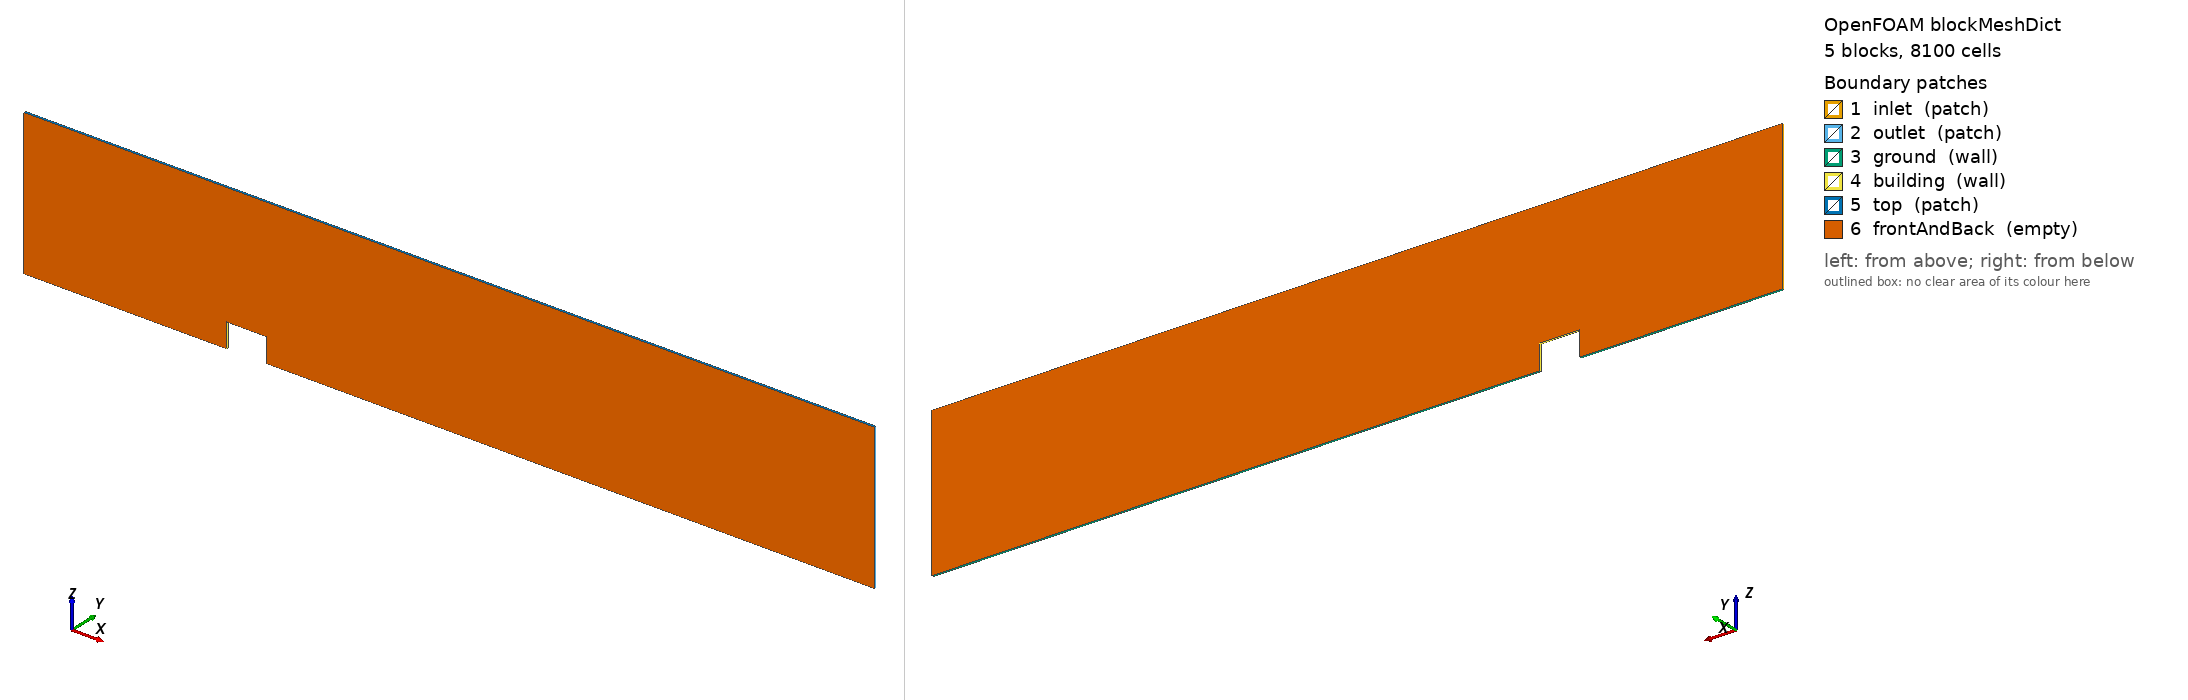

OpenFOAM case: the mesh blockMesh builds from blockMeshDict, 5 block(s), 8100 cells. Boundary patches (legend numbers): 1 inlet (patch), 2 outlet (patch), 3 ground (wall), 4 building (wall), 5 top (patch), 6 frontAndBack (empty). Left view from above one corner, right view from below the opposite corner. Boundary conditions: 1 field file(s) under 0/; 6 of 6 drawn patches have an entry in a shipped field file.

=== system/blockMeshDict ===
/*--------------------------------*- OpenFOAM -*-----------------------------*\
| =========                 |                                                 |
| \\      /  F ield         | OpenFOAM: The Open Source CFD Toolbox           |
|  \\    /   O peration     | Version:  v2312 / 10 / 11                       |
|   \\  /    A nd           | Website:  www.openfoam.com                      |
|    \\/     M anipulation  |                                                 |
\*---------------------------------------------------------------------------*/
FoamFile
{
    version     2.0;
    format      ascii;
    class       dictionary;
    object      blockMeshDict;
}
// * * * * * * * * * * * * * * * * * * * * * * * * * * * * * * * * * * * * * //

scale   1;

// Quasi-2D (1 cell thick in y). Domain: Lx=420.0m (upstream 100.0, building 20.0, wake 300.0), Lz=72.0m (H=12.0m)

vertices
(
    // Plane y = -0.5
    (  0.0 -0.5   0.0) // 0 inlet bottom
    (100.0 -0.5   0.0) // 1 building front ground
    (120.0 -0.5   0.0) // 2 building back ground
    (420.0 -0.5   0.0) // 3 outlet bottom
    (  0.0 -0.5  12.0) // 4 inlet roof height
    (100.0 -0.5  12.0) // 5 building windward top
    (120.0 -0.5  12.0) // 6 building leeward top
    (420.0 -0.5  12.0) // 7 outlet roof height
    (  0.0 -0.5  72.0) // 8 inlet top
    (100.0 -0.5  72.0) // 9 above building windward top
    (120.0 -0.5  72.0) // 10 above building leeward top
    (420.0 -0.5  72.0) // 11 outlet top
    // Plane y = +0.5
    (  0.0  0.5   0.0) // 12
    (100.0  0.5   0.0) // 13
    (120.0  0.5   0.0) // 14
    (420.0  0.5   0.0) // 15
    (  0.0  0.5  12.0) // 16
    (100.0  0.5  12.0) // 17
    (120.0  0.5  12.0) // 18
    (420.0  0.5  12.0) // 19
    (  0.0  0.5  72.0) // 20
    (100.0  0.5  72.0) // 21
    (120.0  0.5  72.0) // 22
    (420.0  0.5  72.0) // 23
);

blocks
(
    hex (0 1 13 12 4 5 17 16) (50 1 20) simpleGrading (1 1 1)
    hex (4 5 17 16 8 9 21 20) (50 1 30) simpleGrading (1 1 1)
    hex (5 6 18 17 9 10 22 21) (20 1 30) simpleGrading (1 1 1)
    hex (2 3 15 14 6 7 19 18) (100 1 20) simpleGrading (1 1 1)
    hex (6 7 19 18 10 11 23 22) (100 1 30) simpleGrading (1 1 1)
);

boundary
(
    inlet
    {
        type patch;
        faces
        (
            (0 12 16 4)
            (4 16 20 8)
        );
    }
    outlet
    {
        type patch;
        faces
        (
            (3 7 19 15)
            (7 11 23 19)
        );
    }
    ground
    {
        type wall;
        faces
        (
            (0 1 13 12)
            (2 3 15 14)
        );
    }
    building
    {
        type wall;
        faces
        (
            (1 5 17 13)
            (5 6 18 17)
            (2 14 18 6)
        );
    }
    top
    {
        type patch;
        faces
        (
            (8 9 21 20)
            (9 10 22 21)
            (10 11 23 22)
        );
    }
    frontAndBack
    {
        type empty;
        faces
        (
            (0 4 5 1) (4 8 9 5) (5 9 10 6) (2 6 7 3) (6 10 11 7)
            (12 13 17 16) (16 17 21 20) (17 18 22 21) (14 15 19 18) (18 19 23 22)
        );
    }
);

mergePatchPairs
(
);
// ************************************************************************* //


=== system/controlDict ===
/*--------------------------------*- OpenFOAM -*-----------------------------*\
| =========                 |                                                 |
| \\      /  F ield         | OpenFOAM: The Open Source CFD Toolbox           |
|  \\    /   O peration     | Version:  v2312 / 10 / 11                       |
|   \\  /    A nd           | Website:  www.openfoam.com                      |
|    \\/     M anipulation  |                                                 |
\*---------------------------------------------------------------------------*/
FoamFile
{
    version     2.0;
    format      ascii;
    class       dictionary;
    object      controlDict;
}
// * * * * * * * * * * * * * * * * * * * * * * * * * * * * * * * * * * * * * //

application     simpleFoam;
startFrom       startTime;
startTime       0;
stopAt          endTime;
endTime         2000;
deltaT          1;
writeControl    timeStep;
writeInterval   100;
purgeWrite      3;
writeFormat     ascii;
writePrecision  7;
writeCompression off;
timeFormat      general;
timePrecision   6;
runTimeModifiable true;

functions
{
    residuals
    {
        type            residuals;
        libs            ("libutilityFunctionObjects.so");
        writeControl    timeStep;
        writeInterval   1;
        fields          (p U k omega);
    }
    buildingForces
    {
        type            forces;
        libs            ("libforces.so");
        writeControl    timeStep;
        writeInterval   10;
        patches         (building);
        rho             rhoInf;
        rhoInf          1.225;
        CofG            (110.0 0 6.0);
    }
}
// ************************************************************************* //


=== 0/nut ===
/*--------------------------------*- OpenFOAM -*-----------------------------*\
| =========                 |                                                 |
| \\      /  F ield         | OpenFOAM: The Open Source CFD Toolbox           |
|  \\    /   O peration     | Version:  v2312 / 10 / 11                       |
|   \\  /    A nd           | Website:  www.openfoam.com                      |
|    \\/     M anipulation  |                                                 |
\*---------------------------------------------------------------------------*/
FoamFile
{
    version     2.0;
    format      ascii;
    class       volScalarField;
    location    "0";
    object      nut;
}
// * * * * * * * * * * * * * * * * * * * * * * * * * * * * * * * * * * * * * //

dimensions      [0 2 -1 0 0 0 0];

internalField   uniform 0;

boundaryField
{
    inlet
    {
        type            calculated;
        value           uniform 0;
    }

    outlet
    {
        type            calculated;
        value           uniform 0;
    }

    ground
    {
        type            atmNutkRoughWallFunction;
        z0              uniform 0.05;
        value           uniform 0;
    }

    building
    {
        type            nutkWallFunction;
        value           uniform 0;
    }

    top
    {
        type            calculated;
        value           uniform 0;
    }

    frontAndBack
    {
        type            empty;
    }
}

// ************************************************************************* //
